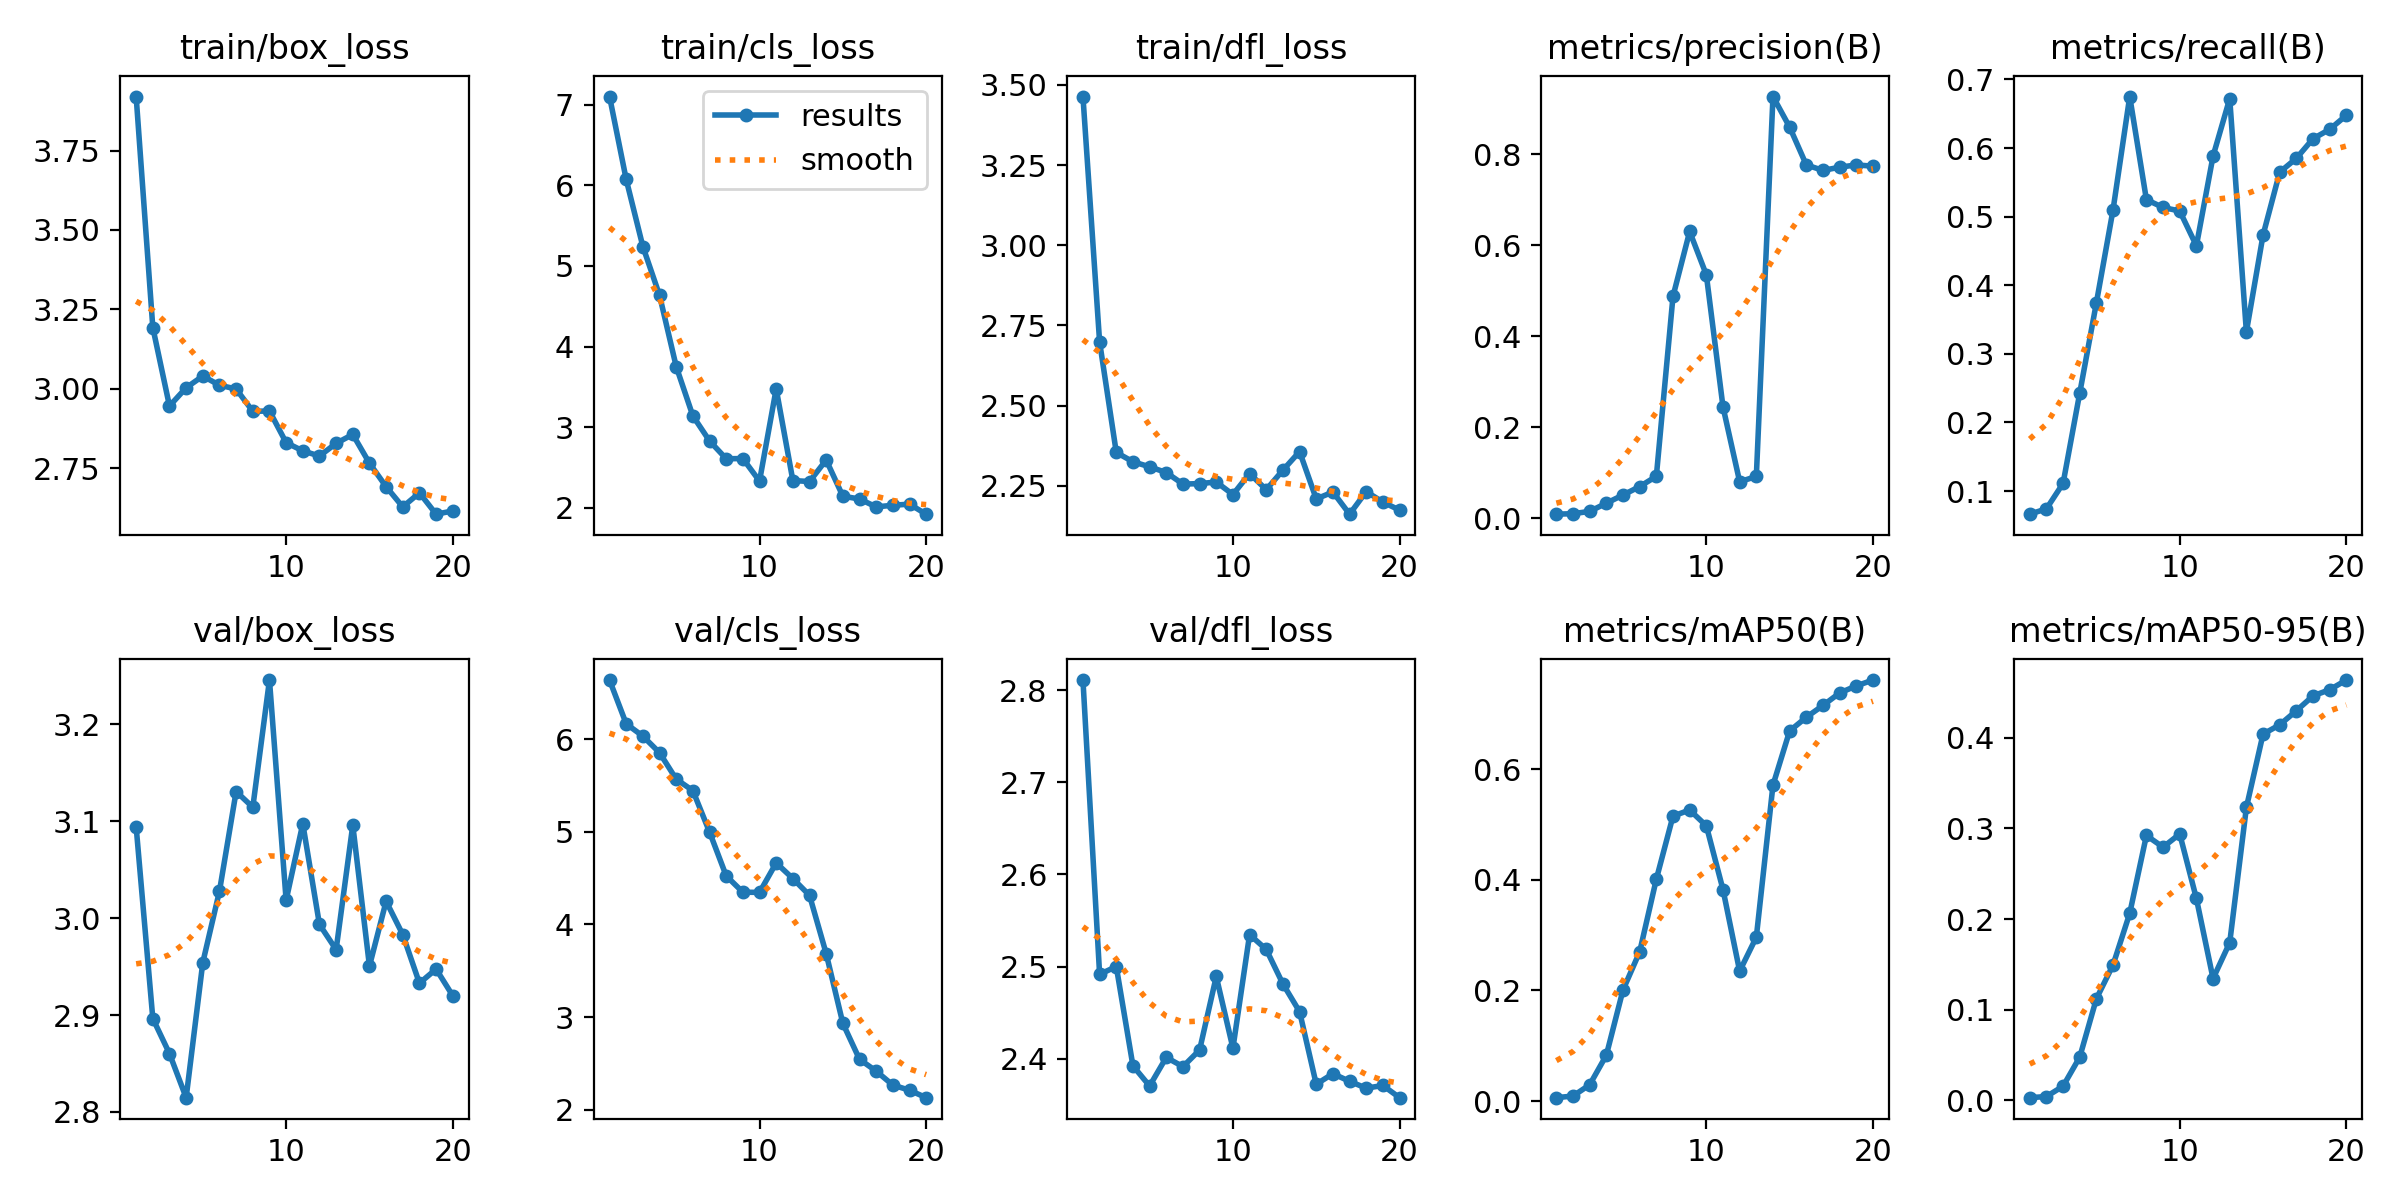

The data file committed next to this chart (first rows):
epoch, time, train/box_loss, train/cls_loss, train/dfl_loss, metrics/precision(B), metrics/recall(B), metrics/mAP50(B), metrics/mAP50-95(B), val/box_loss, val/cls_loss, val/dfl_loss, lr/pg0, lr/pg1, lr/pg2
1, 5.361, 3.92, 7.101, 3.464, 0.00907, 0.06634, 0.00615, 0.00298, 3.094, 6.636, 2.811, 0.00012, 0.00012, 0.00012
2, 7.999, 3.193, 6.072, 2.698, 0.01013, 0.07415, 0.00914, 0.00424, 2.896, 6.164, 2.492, 0.0002471, 0.0002471, 0.0002471
3, 11.09, 2.945, 5.24, 2.354, 0.0152, 0.1112, 0.02944, 0.01567, 2.86, 6.031, 2.5, 0.0003604, 0.0003604, 0.0003604
4, 13.84, 3.003, 4.636, 2.325, 0.0332, 0.2429, 0.08291, 0.04772, 2.815, 5.852, 2.392, 0.0004598, 0.0004598, 0.0004598
5, 17.32, 3.04, 3.752, 2.309, 0.0512, 0.3746, 0.2009, 0.1122, 2.954, 5.567, 2.37, 0.0005454, 0.0005454, 0.0005454
6, 19.93, 3.011, 3.14, 2.291, 0.06973, 0.5102, 0.2697, 0.1494, 3.028, 5.443, 2.401, 0.000617, 0.000617, 0.000617
7, 23.4, 2.999, 2.83, 2.255, 0.09227, 0.6751, 0.4011, 0.2063, 3.131, 4.997, 2.391, 0.0006749, 0.0006749, 0.0006749
8, 26.1, 2.929, 2.608, 2.257, 0.4876, 0.5249, 0.5151, 0.2922, 3.114, 4.524, 2.409, 0.0007189, 0.0007189, 0.0007189
9, 29.28, 2.93, 2.611, 2.262, 0.63, 0.5134, 0.5262, 0.2793, 3.246, 4.348, 2.489, 0.000749, 0.000749, 0.000749
10, 32.51, 2.83, 2.331, 2.222, 0.5349, 0.5083, 0.4976, 0.2939, 3.019, 4.346, 2.411, 0.0007652, 0.0007652, 0.0007652
11, 36.69, 2.804, 3.476, 2.288, 0.2448, 0.4576, 0.3823, 0.2227, 3.097, 4.664, 2.535, 0.0007676, 0.0007676, 0.0007676
12, 38.33, 2.788, 2.339, 2.238, 0.0804, 0.5883, 0.2349, 0.1343, 2.993, 4.495, 2.519, 0.0007561, 0.0007561, 0.0007561
13, 39.82, 2.828, 2.326, 2.299, 0.09187, 0.6722, 0.2962, 0.174, 2.967, 4.313, 2.481, 0.0007308, 0.0007308, 0.0007308
14, 41.35, 2.856, 2.593, 2.356, 0.9265, 0.3321, 0.5712, 0.3231, 3.096, 3.686, 2.451, 0.0006916, 0.0006916, 0.0006916
15, 42.96, 2.766, 2.144, 2.209, 0.8594, 0.4732, 0.669, 0.404, 2.951, 2.933, 2.372, 0.000614, 0.000614, 0.000614
16, 44.56, 2.691, 2.109, 2.23, 0.7763, 0.5649, 0.6938, 0.4142, 3.017, 2.545, 2.384, 0.000515, 0.000515, 0.000515
17, 46.11, 2.628, 2.012, 2.161, 0.7642, 0.5851, 0.7152, 0.4298, 2.983, 2.417, 2.375, 0.000416, 0.000416, 0.000416
18, 47.66, 2.672, 2.032, 2.232, 0.7713, 0.6137, 0.7377, 0.4461, 2.933, 2.267, 2.368, 0.000317, 0.000317, 0.000317
19, 49.19, 2.605, 2.046, 2.199, 0.7763, 0.6273, 0.7505, 0.453, 2.947, 2.211, 2.371, 0.000218, 0.000218, 0.000218
20, 50.72, 2.615, 1.921, 2.174, 0.7735, 0.6478, 0.7611, 0.4636, 2.92, 2.131, 2.358, 0.000119, 0.000119, 0.000119
